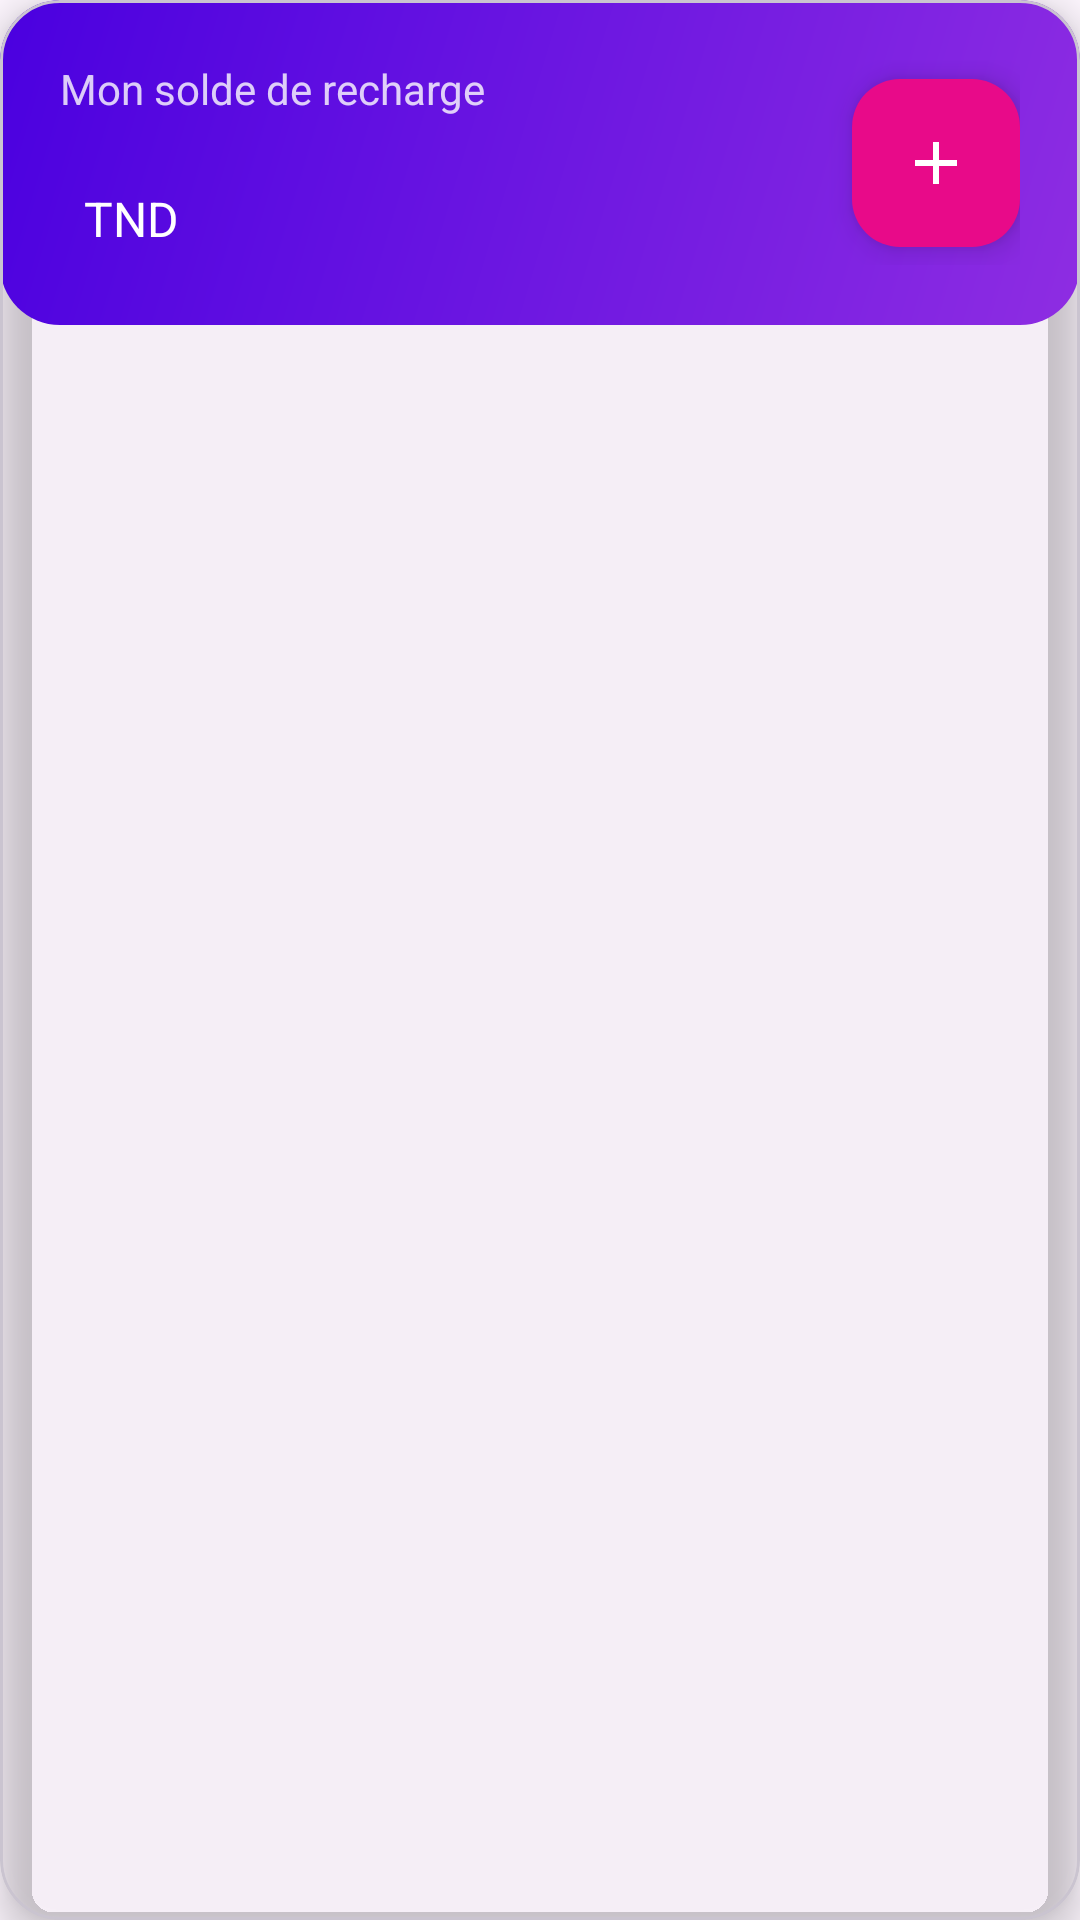

Android layout source for this screen:
<!-- AndroidManifest.xml: application theme Theme.MyTT -->
<!-- res/layout/view_balance_card_v2.xml -->
<com.google.android.material.card.MaterialCardView
    xmlns:android="http://schemas.android.com/apk/res/android"
    xmlns:app="http://schemas.android.com/apk/res-auto"
    xmlns:tools="http://schemas.android.com/tools"
    android:id="@+id/card_balance"
    android:layout_width="match_parent"
    android:layout_height="wrap_content"
    android:layout_marginStart="16dp"
    android:layout_marginEnd="16dp"
    android:layout_marginTop="16dp"
    app:cardCornerRadius="20dp"
    app:cardElevation="8dp"
    app:cardBackgroundColor="@android:color/transparent"> 

    
    <androidx.constraintlayout.widget.ConstraintLayout
        android:layout_width="match_parent"
        android:layout_height="wrap_content"
        android:background="@drawable/balance_card_background_gradient"
        android:padding="20dp">

        <TextView
            android:id="@+id/textView_balance_title"
            android:layout_width="wrap_content"
            android:layout_height="wrap_content"
            android:text="Mon solde de recharge"
            android:textColor="@color/white"
            android:alpha="0.8"
            app:layout_constraintStart_toStartOf="parent"
            app:layout_constraintTop_toTopOf="parent" />

        <TextView
            android:id="@+id/textView_balance_amount"
            android:layout_width="wrap_content"
            android:layout_height="wrap_content"
            android:layout_marginTop="4dp"
            android:textColor="@color/white"
            android:textSize="34sp"
            android:textStyle="bold"
            app:layout_constraintStart_toStartOf="parent"
            app:layout_constraintTop_toBottomOf="@id/textView_balance_title"
            tools:text="0.025" />

        <TextView
            android:id="@+id/textView_balance_currency"
            android:layout_width="wrap_content"
            android:layout_height="wrap_content"
            android:layout_marginStart="8dp"
            android:text="TND"
            android:textColor="@color/white"
            android:textSize="16sp"
            app:layout_constraintBaseline_toBaselineOf="@id/textView_balance_amount"
            app:layout_constraintStart_toEndOf="@id/textView_balance_amount" />

        
        <com.google.android.material.floatingactionbutton.FloatingActionButton
            android:id="@+id/fab_recharge"
            android:layout_width="wrap_content"
            android:layout_height="wrap_content"
            app:fabSize="mini"
            app:backgroundTint="@color/mytt_pink"
            android:src="@drawable/ic_add"
            app:tint="@color/white"
            app:layout_constraintEnd_toEndOf="parent"
            app:layout_constraintTop_toTopOf="parent"
            app:layout_constraintBottom_toBottomOf="parent"
            android:contentDescription="Recharge rapide"/>

    </androidx.constraintlayout.widget.ConstraintLayout>

</com.google.android.material.card.MaterialCardView>
<!-- resources referenced by this layout -->
<resources>
  <color name="mytt_pink">#E80A89</color>
  <color name="white">#FFFFFFFF</color>
  <!-- drawable balance_card_background_gradient (drawable) -->
  <shape xmlns:android="http://schemas.android.com/apk/res/android"
      android:shape="rectangle">
      <corners android:radius="20dp" />
      <gradient
          android:angle="135"
          android:endColor="@color/mytt_purple_dark"
          android:startColor="@color/mytt_purple_light"
          android:type="linear" />
  </shape>
  <!-- drawable ic_add (drawable) -->
  <vector xmlns:android="http://schemas.android.com/apk/res/android"
      android:width="24dp"
      android:height="24dp"
      android:viewportWidth="24"
      android:viewportHeight="24">
      <path
          android:fillColor="@android:color/white"
          android:pathData="M19,13h-6v6h-2v-6H5v-2h6V5h2v6h6v2z"/>
  </vector>
  <style name="Theme.MyTT" parent="Base.Theme.MyTT" />
  <color name="mytt_purple_dark">#4A00E0</color>
  <color name="mytt_purple_light">#8E2DE2</color>
  <style name="Base.Theme.MyTT" parent="Theme.Material3.DayNight.NoActionBar">
          <item name="colorPrimary">@color/mytt_purple_dark</item>
          <item name="colorPrimaryVariant">@color/mytt_purple_light</item>
          <item name="colorOnPrimary">@color/white</item>
          <item name="colorSecondary">@color/mytt_pink</item>
          <item name="colorSecondaryVariant">@color/mytt_pink</item>
          <item name="colorOnSecondary">@color/white</item>
          <item name="android:statusBarColor">@color/mytt_purple_dark</item>
      </style>
</resources>
